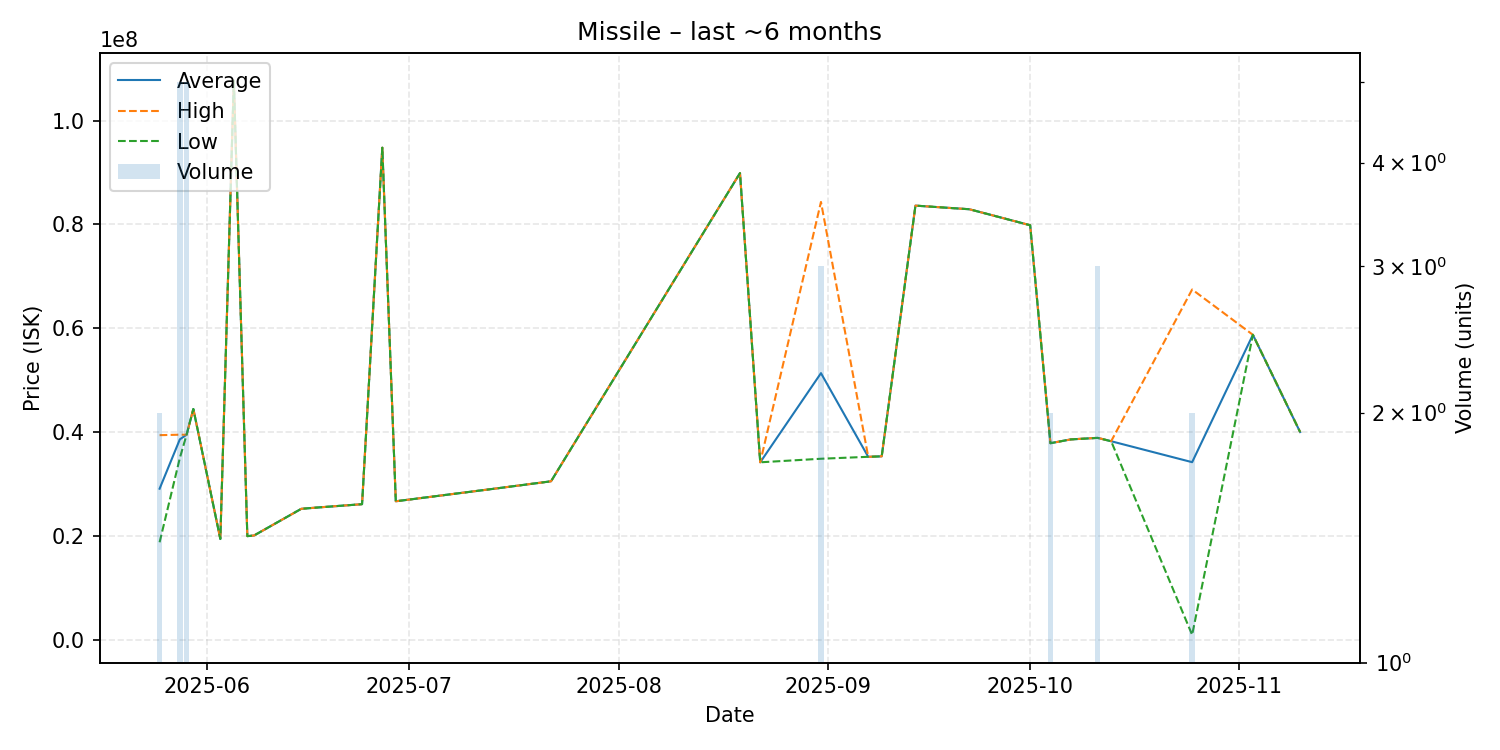

The data file committed next to this chart (first rows):
date, average, highest, lowest, order_count, volume
2025-05-25, 29080000, 39400000, 18760000, 2, 2
2025-05-28, 38592000, 39490000, 35000000, 2, 5
2025-05-29, 39490000, 39490000, 39490000, 2, 5
2025-05-30, 44450000, 44450000, 44450000, 1, 1
2025-06-03, 19390000, 19390000, 19390000, 1, 1
2025-06-05, 107700000, 107700000, 107700000, 1, 1
2025-06-07, 19940000, 19940000, 19940000, 1, 1
2025-06-08, 20070000, 20070000, 20070000, 1, 1
2025-06-15, 25210000, 25210000, 25210000, 1, 1
2025-06-17, 25420000, 25420000, 25420000, 1, 1
2025-06-24, 26100000, 26100000, 26100000, 1, 1
2025-06-27, 94790000, 94790000, 94790000, 1, 1
2025-06-29, 26660000, 26660000, 26660000, 1, 1
2025-07-14, 29150000, 29150000, 29150000, 1, 1
2025-07-22, 30510000, 30510000, 30510000, 1, 1
2025-08-19, 89900000, 89900000, 89900000, 1, 1
2025-08-22, 34170000, 34170000, 34170000, 1, 1
2025-08-31, 51350000, 84340000, 34855000, 3, 3
2025-09-07, 35230000, 35230000, 35230000, 1, 1
2025-09-09, 35320000, 35320000, 35320000, 1, 1
2025-09-14, 83630000, 83630000, 83630000, 1, 1
2025-09-22, 82930000, 82930000, 82930000, 1, 1
2025-10-01, 79850000, 79850000, 79850000, 1, 1
2025-10-04, 37850000, 37850000, 37850000, 2, 2
2025-10-07, 38580000, 38580000, 38580000, 1, 1
2025-10-11, 38880000, 38890000, 38870000, 3, 3
2025-10-13, 38230000, 38230000, 38230000, 1, 1
2025-10-25, 34193650, 67470000, 917300, 2, 2
2025-11-03, 58740000, 58740000, 58740000, 1, 1
2025-11-10, 40000000, 40000000, 40000000, 1, 1
